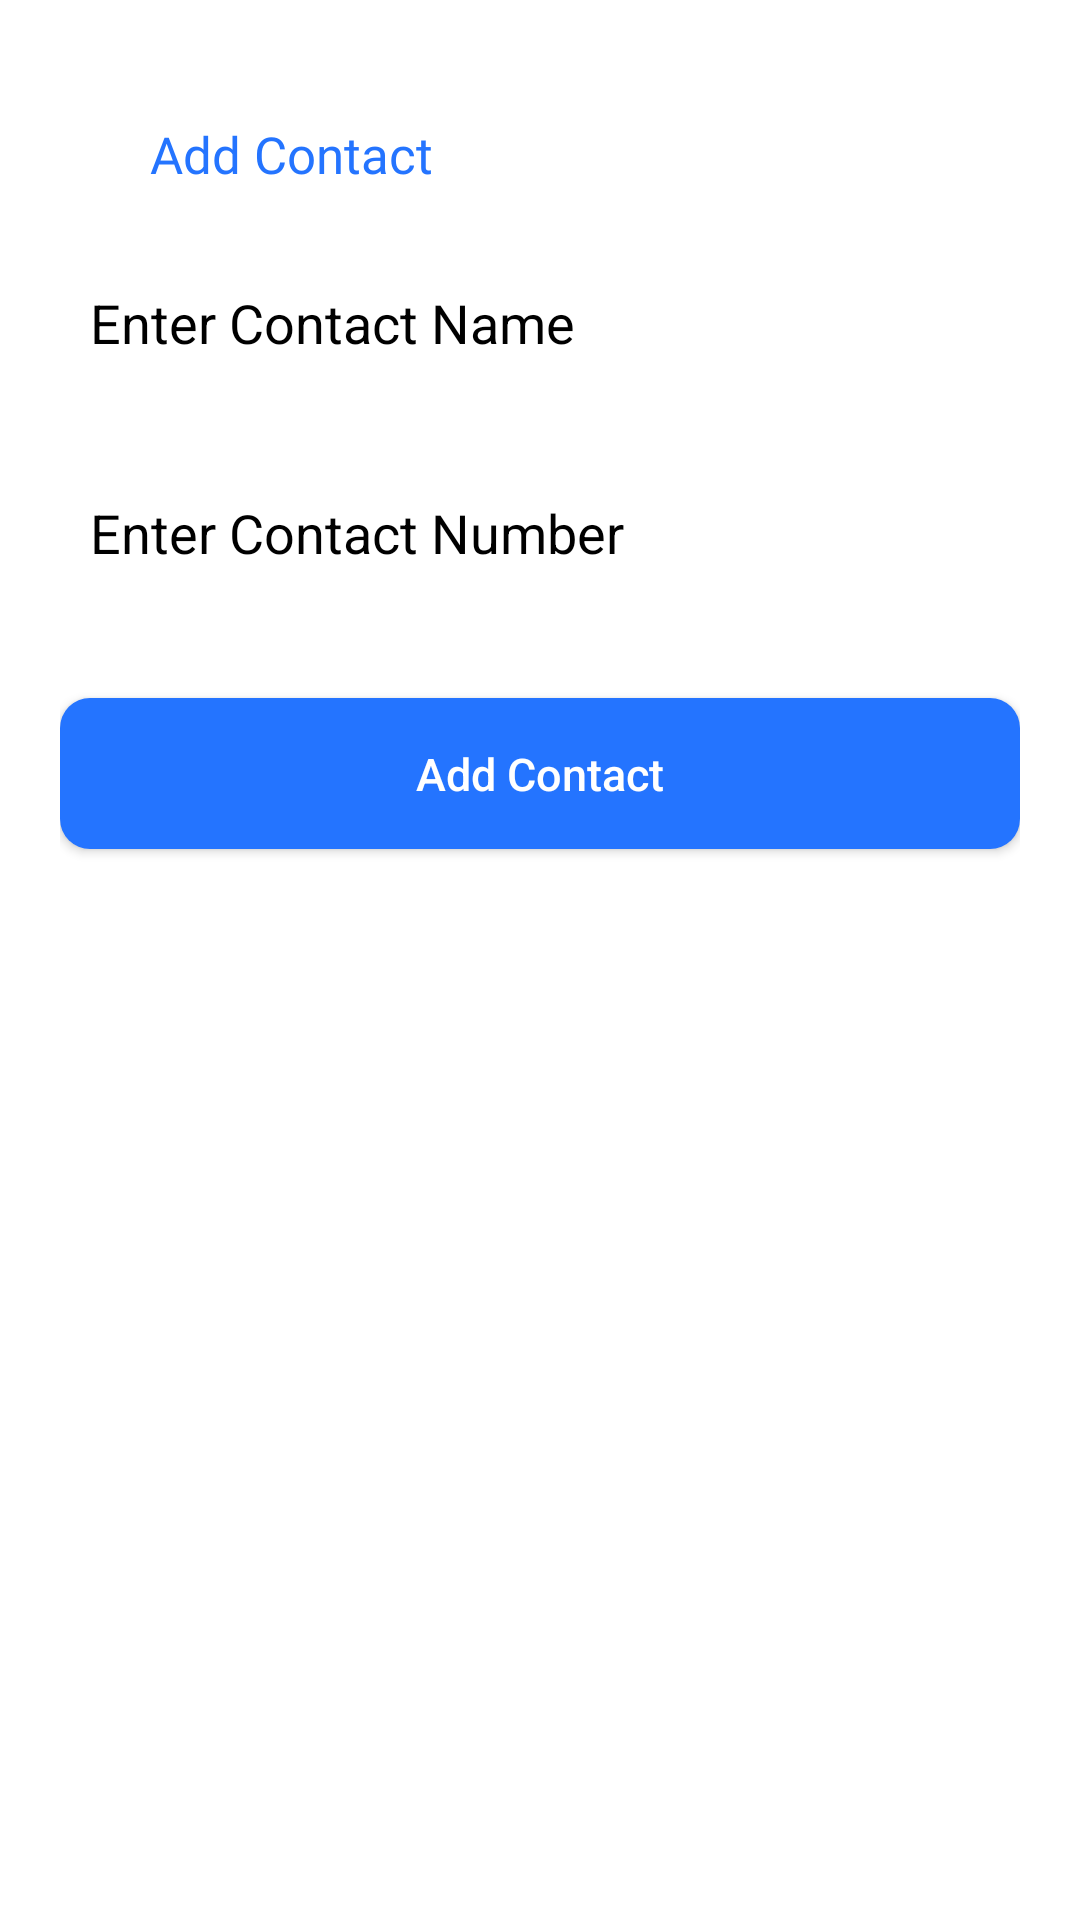

Reconstruct the res/layout file that produces this screen, plus the resources it refers to.
<!-- AndroidManifest.xml: application theme Theme.Medical -->
<!-- res/layout/activity_add_contacts.xml -->
<?xml version="1.0" encoding="utf-8"?>
<LinearLayout xmlns:android="http://schemas.android.com/apk/res/android"
    xmlns:app="http://schemas.android.com/apk/res-auto"
    xmlns:tools="http://schemas.android.com/tools"
    android:layout_width="match_parent"
    android:layout_height="match_parent"
    android:background="@color/white"
    android:orientation="vertical"
    android:padding="20dp"
    tools:context=".AddContacts">

    <LinearLayout
        android:layout_width="match_parent"
        android:layout_height="wrap_content"
        android:layout_marginTop="20dp"
        android:orientation="horizontal">

        <ImageView
            android:id="@+id/btn_back"
            android:layout_width="20dp"
            android:layout_height="20dp"
            android:layout_marginRight="10dp"
            android:src="@drawable/back"
            app:tint="@color/blue" />

        <TextView
            android:id="@+id/tv_name"
            android:layout_width="match_parent"
            android:layout_height="wrap_content"
            android:fontFamily="@font/poppins_bold"
            android:text="Add Contact"
            android:textColor="@color/blue"
            android:textSize="17sp" />
    </LinearLayout>

    <EditText
        android:id="@+id/edt_name"
        android:layout_width="match_parent"
        android:layout_height="50dp"
        android:layout_marginTop="20dp"
        android:background="@drawable/edt_bg"
        android:hint="Enter Contact Name"
        android:padding="10dp"
        android:textColor="@color/black"
        android:textColorHint="@color/black" />

    <EditText
        android:id="@+id/edt_number"
        android:layout_width="match_parent"
        android:layout_height="50dp"
        android:layout_marginTop="20dp"
        android:background="@drawable/edt_bg"
        android:hint="Enter Contact Number"
        android:padding="10dp"
        android:textColor="@color/black"
        android:textColorHint="@color/black" />


    <androidx.appcompat.widget.AppCompatButton
        android:id="@+id/btn_addContact"
        android:layout_width="match_parent"
        android:layout_height="wrap_content"
        android:layout_gravity="right"
        android:layout_marginTop="30dp"
        android:background="@drawable/btn_bg"
        android:padding="15dp"
        android:textAllCaps="false"
        android:text="Add Contact"
        android:textColor="@color/white"
        android:textSize="15sp" />
</LinearLayout>
<!-- resources referenced by this layout -->
<resources>
  <color name="black">#FF000000</color>
  <color name="blue">#2474FF</color>
  <color name="white">#FFFFFFFF</color>
  <!-- drawable btn_bg (drawable) -->
  <?xml version="1.0" encoding="utf-8"?>
  <shape xmlns:android="http://schemas.android.com/apk/res/android">
  <solid android:color="@color/blue"/>
      <corners android:radius="10dp"/>
  
  </shape>
  <style name="Theme.Medical" parent="Base.Theme.Medical" />
  <style name="Base.Theme.Medical" parent="Theme.Material3.DayNight.NoActionBar">
          
           <item name="colorPrimary">@color/blue</item>
      </style>
</resources>
